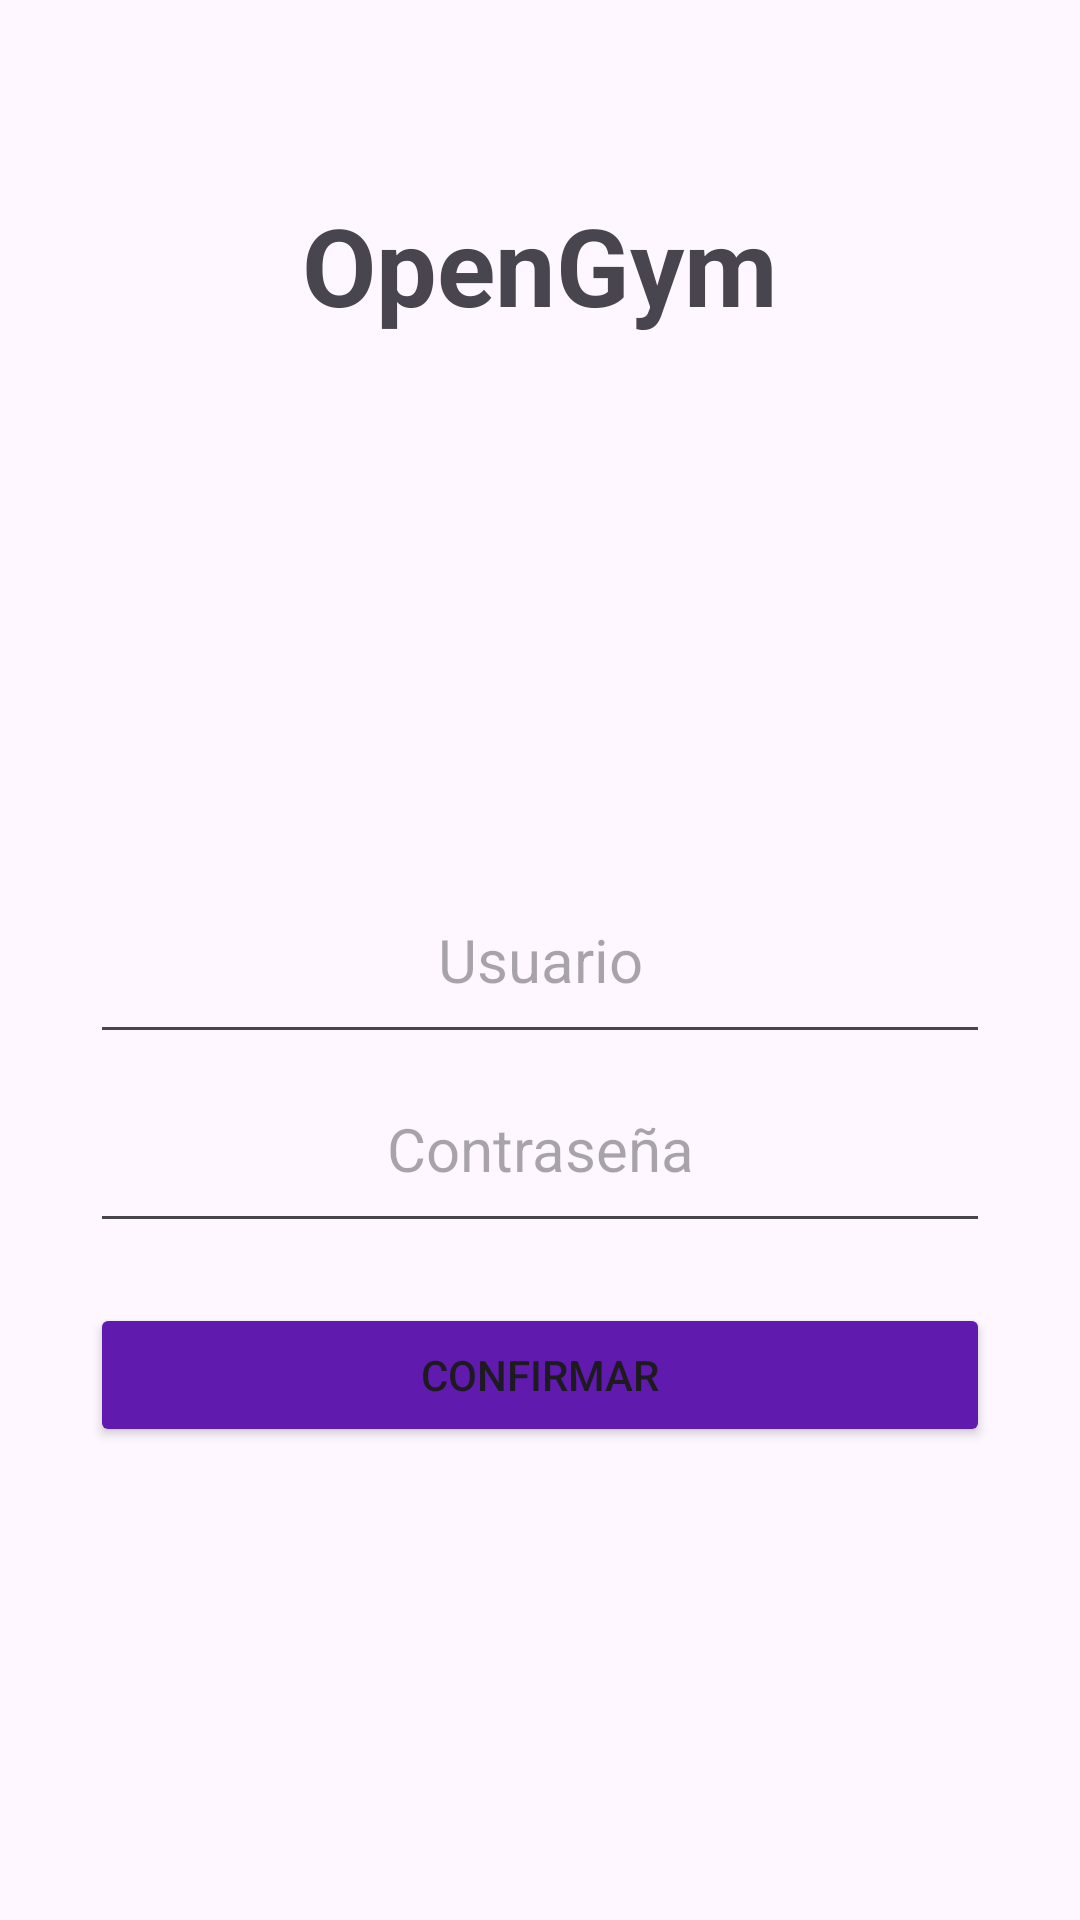

Here is an Android app screen rendered from its layout file. Give the layout XML and the strings, colors and styles it references.
<!-- AndroidManifest.xml: application theme Theme.OpenGym -->
<!-- res/layout/activity_main.xml -->
<?xml version="1.0" encoding="utf-8"?>
<RelativeLayout xmlns:android="http://schemas.android.com/apk/res/android"
    xmlns:app="http://schemas.android.com/apk/res-auto"
    xmlns:tools="http://schemas.android.com/tools"
    android:id="@+id/main"
    android:layout_width="match_parent"
    android:layout_height="match_parent"
    tools:context=".Main">

    <TextView
        android:layout_width="wrap_content"
        android:layout_height="wrap_content"
        android:layout_marginTop="64dp"
        android:text="@string/app_name"
        android:textSize="36sp"
        android:textStyle="bold"
        android:layout_centerHorizontal="true"
        />

    <EditText
        android:id="@+id/enter_usr"
        android:layout_width="match_parent"
        android:layout_height="wrap_content"
        android:layout_centerVertical="true"
        android:layout_centerHorizontal="true"
        android:hint="@string/usr"
        android:gravity="center_horizontal"
        android:layout_marginStart="60dp"
        android:padding="18dp"
        android:textSize="20sp"
        />

    <EditText
        android:id="@+id/enter_pass"
        android:layout_width="match_parent"
        android:layout_height="wrap_content"
        android:layout_centerVertical="true"
        android:layout_centerHorizontal="true"
        android:hint="@string/pass"
        android:layout_below="@id/enter_usr"
        android:gravity="center_horizontal"
        android:layout_marginStart="60dp"
        android:padding="18dp"
        android:textSize="20sp" />

    <Button
        android:id="@+id/supabutton"
        android:layout_width="match_parent"
        android:layout_height="wrap_content"
        android:layout_below="@id/enter_pass"
        android:layout_centerHorizontal="true"
        android:gravity="center"
        android:backgroundTint="@color/purple"
        android:layout_marginStart="60dp"
        android:layout_marginTop="20dp"
        android:text="@string/confirmar" />


</RelativeLayout>
<!-- resources referenced by this layout -->
<resources>
  <color name="purple">#601AAD</color>
  <string name="app_name">OpenGym</string>
  <string name="confirmar">Confirmar</string>
  <string name="pass">Contraseña</string>
  <string name="usr">Usuario</string>
  <style name="Theme.OpenGym" parent="Base.Theme.OpenGym" />
  <style name="Base.Theme.OpenGym" parent="Theme.Material3.DayNight">        
          
      </style>
</resources>
